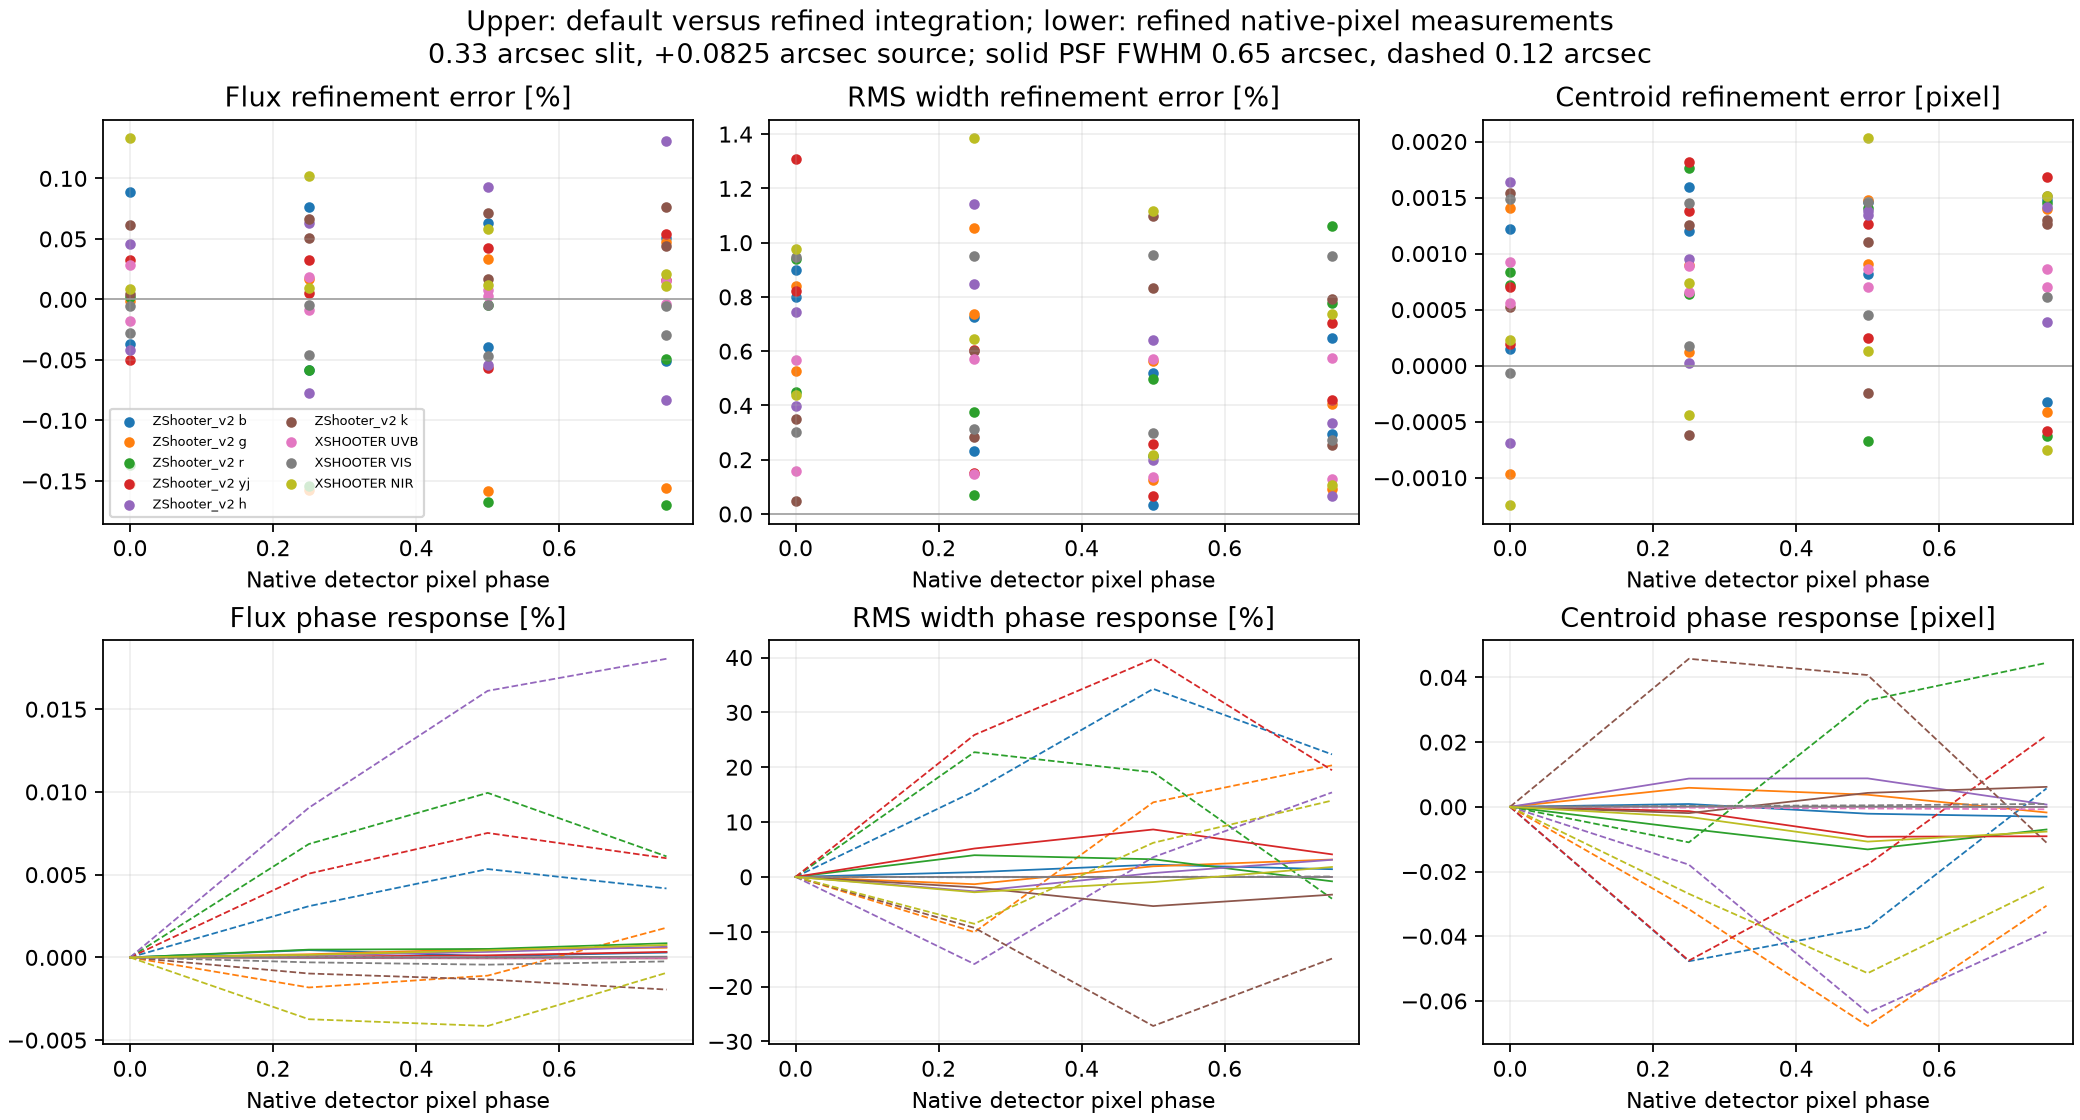

Data behind this chart, as committed beside it:
instrument, channel, trace, fwhm_arcsec, pixel_phase, refinement, pixel_quadrature, flux, centroid_um, sigma_um, pixel_um
ZShooter_v2, b, b_102, 0.65, 0.0, 1, 4, 0.3874, 0.3561, 2.981139754455874e-06, 4.41872302734155e-06
ZShooter_v2, b, b_102, 0.65, 0.0, 2, 4, 0.3874, 0.3561, 2.960339379218992e-06, 4.41872302734155e-06
ZShooter_v2, b, b_102, 0.65, 0.0, 4, 4, 0.3875, 0.3561, 2.954303584134247e-06, 4.41872302734155e-06
ZShooter_v2, b, b_102, 0.65, 0.0, 4, 16, 0.3875, 0.3561, 2.954596572848042e-06, 4.41872302734155e-06
ZShooter_v2, b, b_102, 0.65, 0.25, 1, 4, 0.3873, 0.3561, 3.001617054164789e-06, 4.41872302734155e-06
ZShooter_v2, b, b_102, 0.65, 0.25, 2, 4, 0.3873, 0.3561, 2.9841408756366504e-06, 4.41872302734155e-06
ZShooter_v2, b, b_102, 0.65, 0.25, 4, 4, 0.3875, 0.3561, 2.979859030982184e-06, 4.41872302734155e-06
ZShooter_v2, b, b_102, 0.65, 0.25, 4, 16, 0.3875, 0.3561, 2.979934578606723e-06, 4.41872302734155e-06
ZShooter_v2, b, b_102, 0.65, 0.5, 1, 4, 0.3873, 0.3561, 3.0359716292986364e-06, 4.41872302734155e-06
ZShooter_v2, b, b_102, 0.65, 0.5, 2, 4, 0.3874, 0.3561, 3.023991408794871e-06, 4.41872302734155e-06
ZShooter_v2, b, b_102, 0.65, 0.5, 4, 4, 0.3875, 0.3561, 3.0204572552479212e-06, 4.41872302734155e-06
ZShooter_v2, b, b_102, 0.65, 0.5, 4, 16, 0.3875, 0.3561, 3.020234681056751e-06, 4.41872302734155e-06
ZShooter_v2, b, b_102, 0.65, 0.75, 1, 4, 0.3873, 0.3561, 3.0154550507237917e-06, 4.41872302734155e-06
ZShooter_v2, b, b_102, 0.65, 0.75, 2, 4, 0.3873, 0.3561, 2.999986129156324e-06, 4.41872302734155e-06
ZShooter_v2, b, b_102, 0.65, 0.75, 4, 4, 0.3876, 0.3561, 2.996028925886665e-06, 4.41872302734155e-06
ZShooter_v2, b, b_102, 0.65, 0.75, 4, 16, 0.3875, 0.3561, 2.9960012732211417e-06, 4.41872302734155e-06
ZShooter_v2, b, b_102, 0.12, 0.0, 1, 4, 0.9115, 0.3561, 1.729870911795658e-06, 4.41872302734155e-06
ZShooter_v2, b, b_102, 0.12, 0.0, 2, 4, 0.9105, 0.3561, 1.7191891666115217e-06, 4.41872302734155e-06
ZShooter_v2, b, b_102, 0.12, 0.0, 4, 4, 0.9108, 0.3561, 1.7161390509108043e-06, 4.41872302734155e-06
ZShooter_v2, b, b_102, 0.12, 0.0, 4, 16, 0.9107, 0.3561, 1.7161703780159235e-06, 4.41872302734155e-06
ZShooter_v2, b, b_102, 0.12, 0.25, 1, 4, 0.9115, 0.3561, 1.988712258762445e-06, 4.41872302734155e-06
ZShooter_v2, b, b_102, 0.12, 0.25, 2, 4, 0.9105, 0.3561, 1.9853479892881862e-06, 4.41872302734155e-06
ZShooter_v2, b, b_102, 0.12, 0.25, 4, 4, 0.9107, 0.3561, 1.9841221354195195e-06, 4.41872302734155e-06
ZShooter_v2, b, b_102, 0.12, 0.25, 4, 16, 0.9108, 0.3561, 1.9841126131922186e-06, 4.41872302734155e-06
ZShooter_v2, b, b_102, 0.12, 0.5, 1, 4, 0.9114, 0.3561, 2.3053852966219797e-06, 4.41872302734155e-06
ZShooter_v2, b, b_102, 0.12, 0.5, 2, 4, 0.9106, 0.3561, 2.304911823504847e-06, 4.41872302734155e-06
ZShooter_v2, b, b_102, 0.12, 0.5, 4, 4, 0.9107, 0.3561, 2.3046542633245215e-06, 4.41872302734155e-06
ZShooter_v2, b, b_102, 0.12, 0.5, 4, 16, 0.9108, 0.3561, 2.3046556239641884e-06, 4.41872302734155e-06
ZShooter_v2, b, b_102, 0.12, 0.75, 1, 4, 0.9112, 0.3561, 2.105702664099104e-06, 4.41872302734155e-06
ZShooter_v2, b, b_102, 0.12, 0.75, 2, 4, 0.9108, 0.3561, 2.1005169869660983e-06, 4.41872302734155e-06
ZShooter_v2, b, b_102, 0.12, 0.75, 4, 4, 0.9108, 0.3561, 2.0993838083733106e-06, 4.41872302734155e-06
ZShooter_v2, b, b_102, 0.12, 0.75, 4, 16, 0.9108, 0.3561, 2.099507041862433e-06, 4.41872302734155e-06
ZShooter_v2, g, g_71, 0.65, 0.0, 1, 4, 0.3869, 0.5115, 4.289056048572947e-06, 6.397525396163885e-06
ZShooter_v2, g, g_71, 0.65, 0.0, 2, 4, 0.3869, 0.5115, 4.260176566785761e-06, 6.397525396163885e-06
ZShooter_v2, g, g_71, 0.65, 0.0, 4, 4, 0.3876, 0.5115, 4.252719987538669e-06, 6.397525396163885e-06
ZShooter_v2, g, g_71, 0.65, 0.0, 4, 16, 0.3875, 0.5115, 4.253370944515987e-06, 6.397525396163885e-06
ZShooter_v2, g, g_71, 0.65, 0.25, 1, 4, 0.3869, 0.5115, 4.240840054338409e-06, 6.397525396163885e-06
ZShooter_v2, g, g_71, 0.65, 0.25, 2, 4, 0.3869, 0.5115, 4.2056990310921206e-06, 6.397525396163885e-06
ZShooter_v2, g, g_71, 0.65, 0.25, 4, 4, 0.3876, 0.5115, 4.1960205601409964e-06, 6.397525396163885e-06
ZShooter_v2, g, g_71, 0.65, 0.25, 4, 16, 0.3875, 0.5115, 4.1965819662708996e-06, 6.397525396163885e-06
ZShooter_v2, g, g_71, 0.65, 0.5, 1, 4, 0.3869, 0.5115, 4.359784943526677e-06, 6.397525396163885e-06
ZShooter_v2, g, g_71, 0.65, 0.5, 2, 4, 0.387, 0.5115, 4.340704346099464e-06, 6.397525396163885e-06
ZShooter_v2, g, g_71, 0.65, 0.5, 4, 4, 0.3876, 0.5115, 4.335769263124104e-06, 6.397525396163885e-06
ZShooter_v2, g, g_71, 0.65, 0.5, 4, 16, 0.3875, 0.5115, 4.335378623726942e-06, 6.397525396163885e-06
ZShooter_v2, g, g_71, 0.65, 0.75, 1, 4, 0.3869, 0.5115, 4.405912004538117e-06, 6.397525396163885e-06
ZShooter_v2, g, g_71, 0.65, 0.75, 2, 4, 0.3869, 0.5115, 4.3921911108331215e-06, 6.397525396163885e-06
ZShooter_v2, g, g_71, 0.65, 0.75, 4, 4, 0.3875, 0.5115, 4.388889401357275e-06, 6.397525396163885e-06
ZShooter_v2, g, g_71, 0.65, 0.75, 4, 16, 0.3875, 0.5115, 4.388115862129819e-06, 6.397525396163885e-06
ZShooter_v2, g, g_71, 0.12, 0.0, 1, 4, 0.9107, 0.5115, 2.7553079953620973e-06, 6.397525396163885e-06
ZShooter_v2, g, g_71, 0.12, 0.0, 2, 4, 0.9111, 0.5115, 2.7434241912306065e-06, 6.397525396163885e-06
ZShooter_v2, g, g_71, 0.12, 0.0, 4, 4, 0.9108, 0.5115, 2.740685172875464e-06, 6.397525396163885e-06
ZShooter_v2, g, g_71, 0.12, 0.0, 4, 16, 0.9107, 0.5115, 2.7408307382667197e-06, 6.397525396163885e-06
ZShooter_v2, g, g_71, 0.12, 0.25, 1, 4, 0.9108, 0.5115, 2.482723210428218e-06, 6.397525396163885e-06
ZShooter_v2, g, g_71, 0.12, 0.25, 2, 4, 0.9112, 0.5115, 2.467939409889257e-06, 6.397525396163885e-06
ZShooter_v2, g, g_71, 0.12, 0.25, 4, 4, 0.9108, 0.5115, 2.4644246031689954e-06, 6.397525396163885e-06
ZShooter_v2, g, g_71, 0.12, 0.25, 4, 16, 0.9107, 0.5115, 2.4645478086100997e-06, 6.397525396163885e-06
ZShooter_v2, g, g_71, 0.12, 0.5, 1, 4, 0.911, 0.5115, 3.1173343709015062e-06, 6.397525396163885e-06
ZShooter_v2, g, g_71, 0.12, 0.5, 2, 4, 0.9111, 0.5115, 3.114057212937484e-06, 6.397525396163885e-06
ZShooter_v2, g, g_71, 0.12, 0.5, 4, 4, 0.9108, 0.5115, 3.1133401596245974e-06, 6.397525396163885e-06
ZShooter_v2, g, g_71, 0.12, 0.5, 4, 16, 0.9107, 0.5115, 3.11345585201477e-06, 6.397525396163885e-06
... 228 more rows
